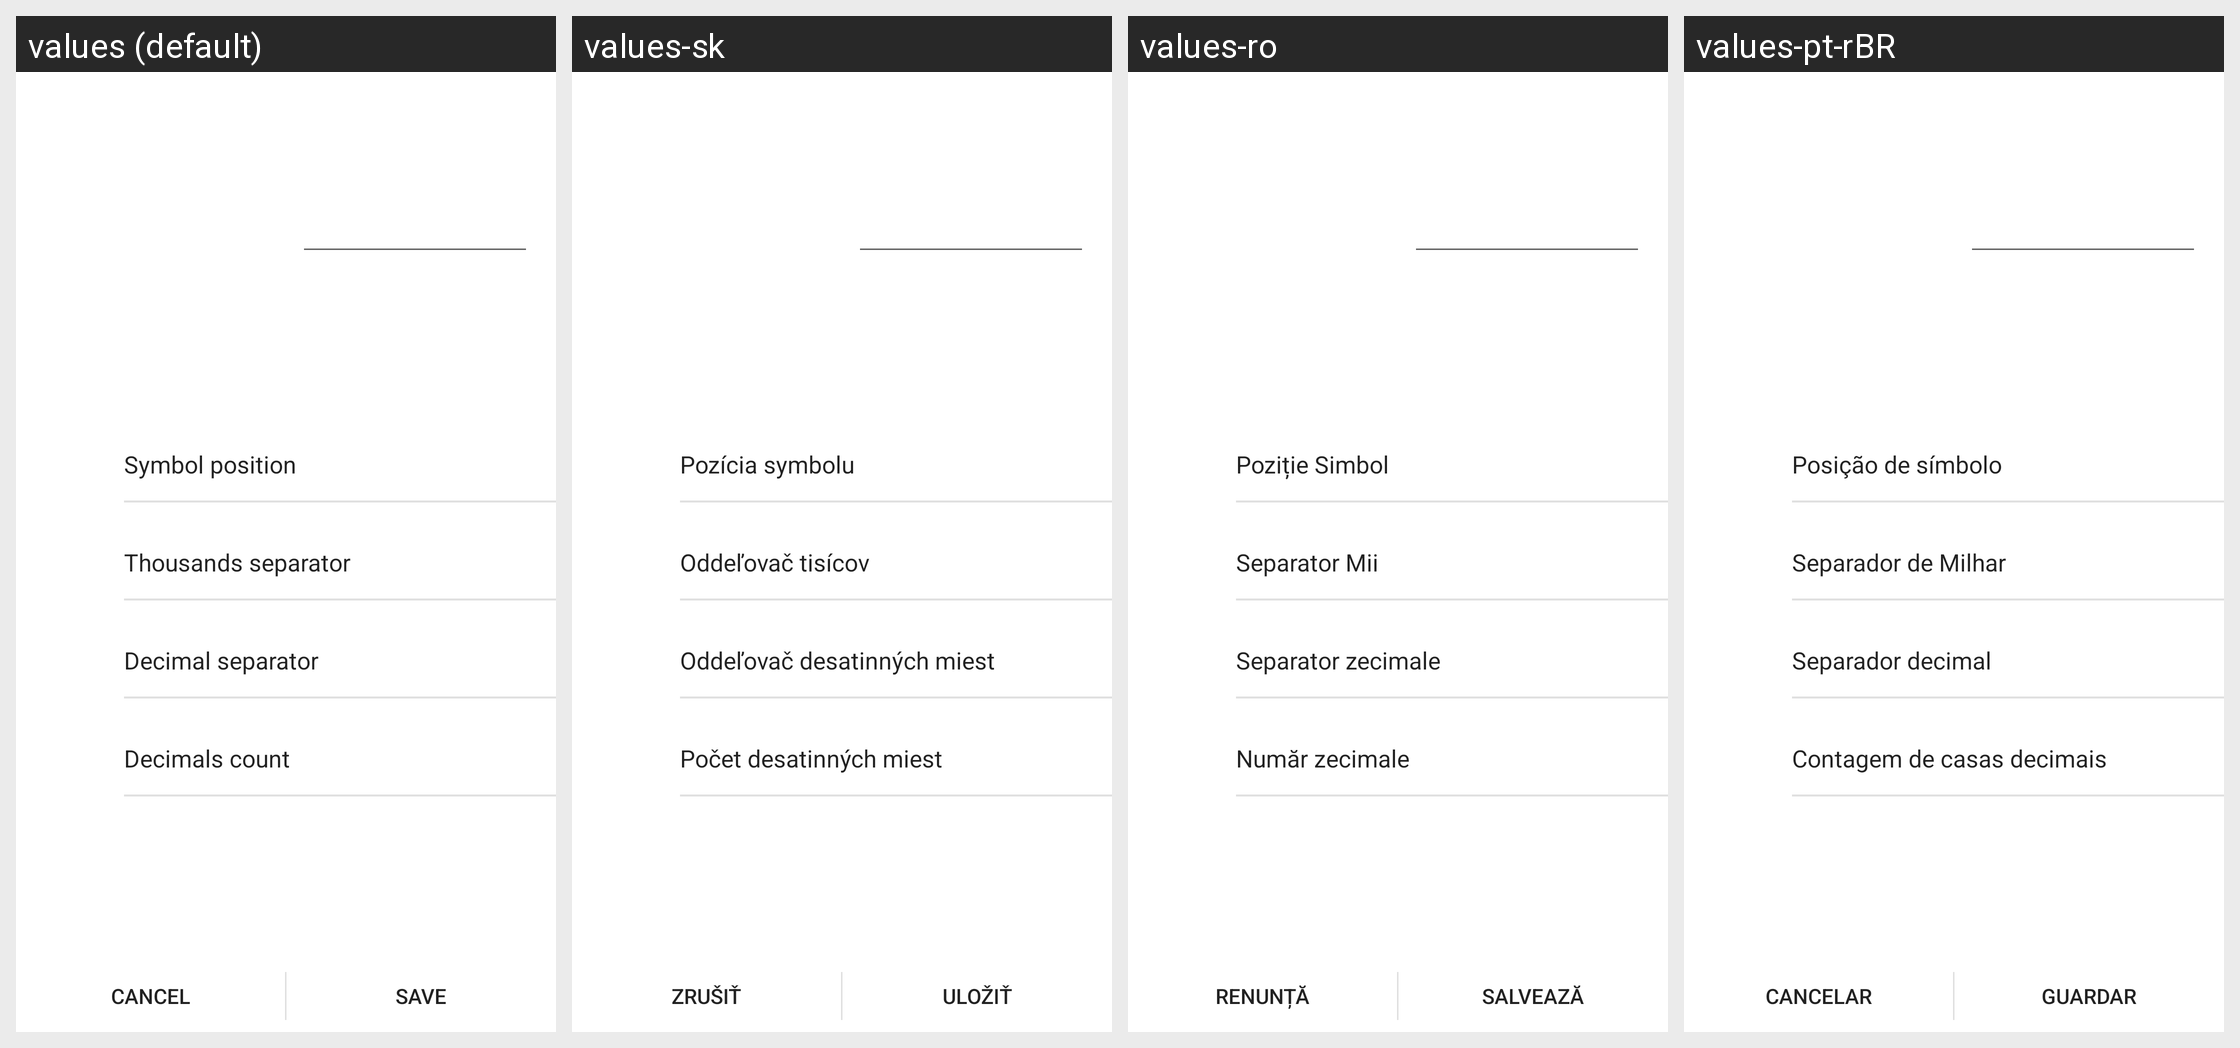

Locale-by-locale string values for the Android screen shown in this grid:
Android screen res/layout/activity_currency_edit.xml rendered under 4 locales, left to right: values (default), values-sk, values-ro, values-pt-rBR. Device: Nexus 5 (rendered at 1080×1920; each locale shown at half size, 540×960, under a caption strip naming it); theme AppTheme.
Other locales in the repository, not shown: values-bg, values-cs, values-de, values-es, values-fr, values-hr, values-hu, values-it, values-lt, values-pl, values-pt, values-ru, values-sl, values-ta, values-tr, values-uk, values-ur, values-zh, values-zh-rHK, values-zh-rTW.
Strings drawn on this screen, with the default value and each locale's value (text and hints the layout hard-codes, and strings that could not be matched under every locale, appear in the picture but are not listed):

thousands_separator
  values: Thousands separator
  values-sk: Oddeľovač tisícov
  values-ro: Separator Mii
  values-pt-rBR: Separador de Milhar

cancel
  values: Cancel
  values-sk: Zrušiť
  values-ro: Renunță
  values-pt-rBR: Cancelar
